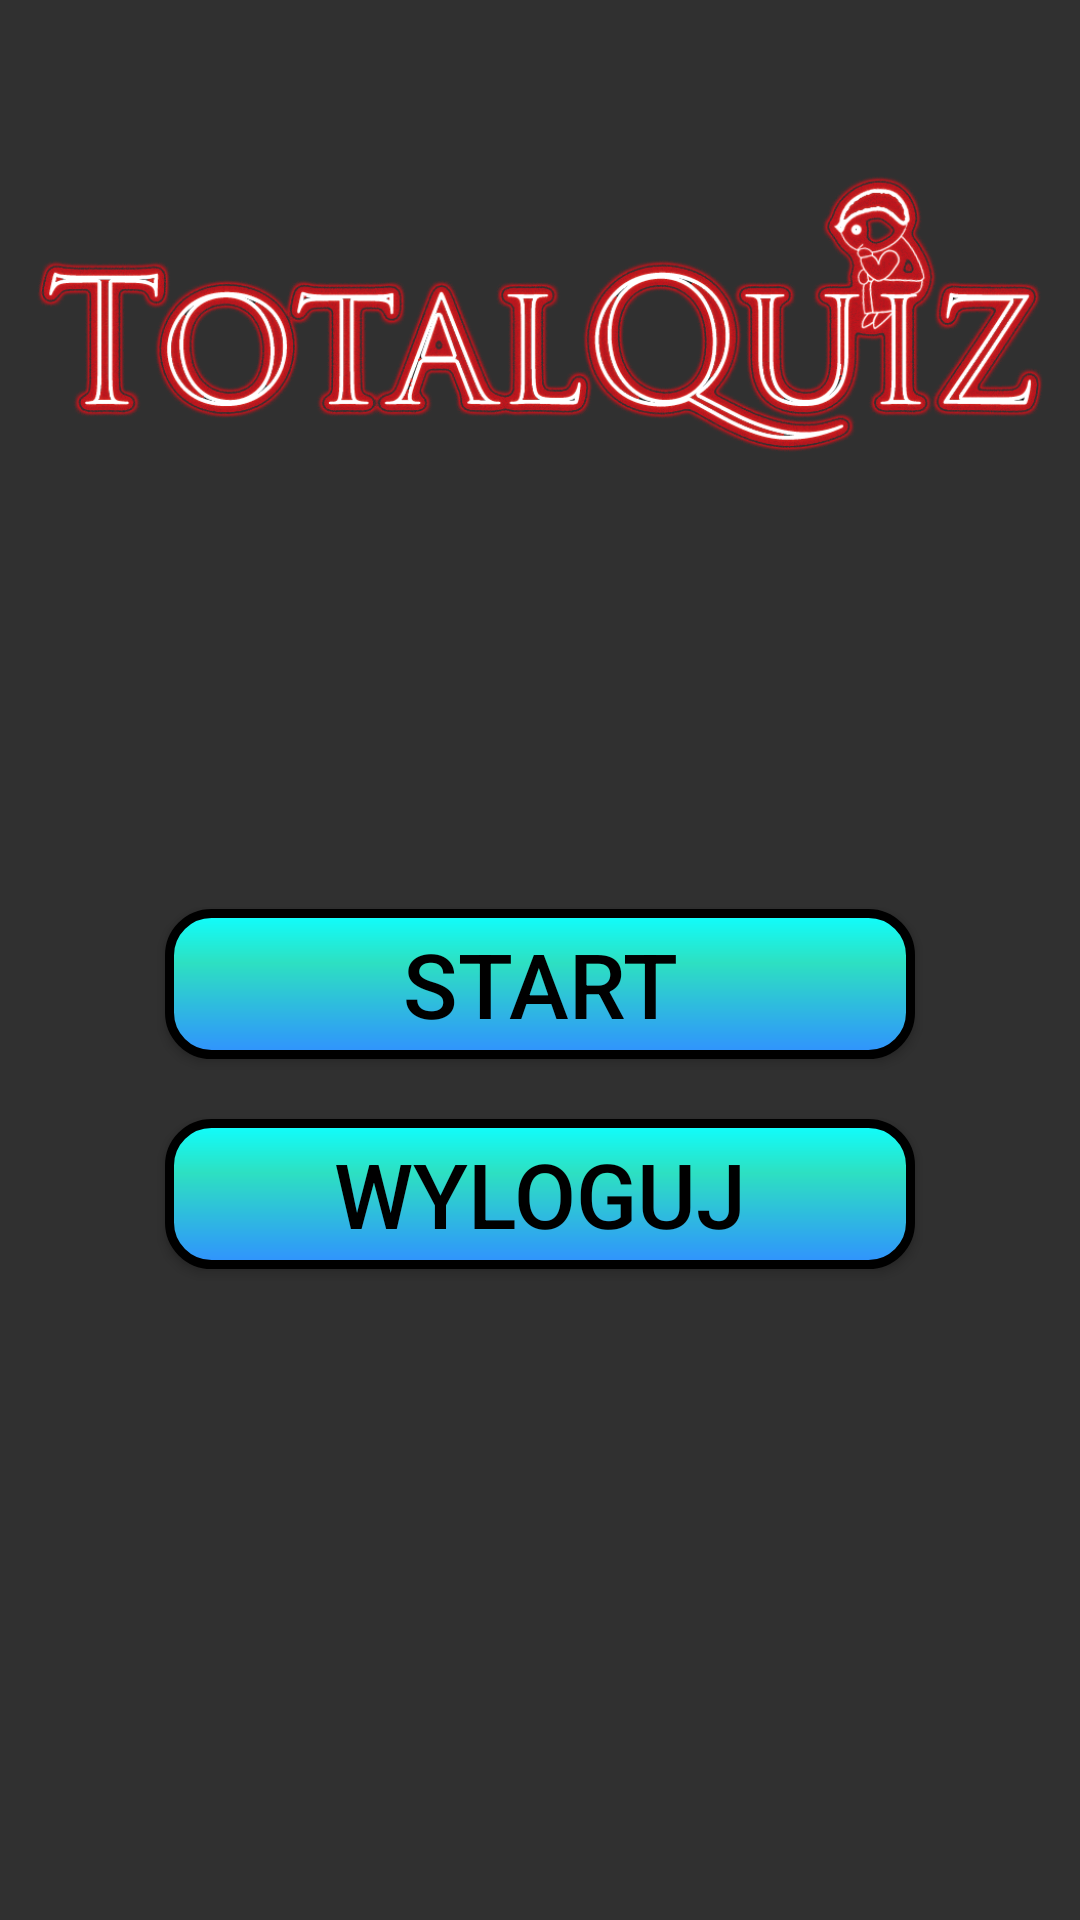

Layout XML and referenced resources for this Android screen:
<!-- AndroidManifest.xml: application theme AppTheme -->
<!-- res/layout/activity_menu.xml -->
<?xml version="1.0" encoding="utf-8"?>
<RelativeLayout xmlns:android="http://schemas.android.com/apk/res/android"
    xmlns:app="http://schemas.android.com/apk/res-auto"
    xmlns:tools="http://schemas.android.com/tools"
    android:layout_width="match_parent"
    android:layout_height="match_parent"
    tools:context=".MenuActivity"
    android:background="@drawable/background">
    <ImageView
        android:id="@+id/imageViewLogoMenu"
        android:layout_width="match_parent"
        android:layout_height="203dp"
        android:contentDescription="@string/logo"
        app:srcCompat="@drawable/logo"
        android:layout_marginTop="20dp"/>
    <Button
        android:id="@+id/buttonStart"
        android:layout_width="wrap_content"
        android:layout_height="wrap_content"
        android:background="@drawable/main_activity_buttons"
        android:text="@string/buttonStart"
        android:textSize="30sp"
        android:layout_marginTop="80dp"
        android:layout_below="@id/imageViewLogoMenu"
        android:layout_centerHorizontal="true"
        android:onClick="buttonStartOnClick"
        android:textColor="#000000"
        />
    <Button
        android:id="@+id/buttonWyloguj"
        android:layout_width="wrap_content"
        android:layout_height="wrap_content"
        android:background="@drawable/main_activity_buttons"
        android:text="@string/buttonWyloguj"
        android:textSize="30sp"
        android:layout_marginTop="20dp"
        android:layout_centerHorizontal="true"
        android:layout_below="@+id/buttonStart"
        android:onClick="LogoutButtonOnclick"
        android:textColor="#000000"
        />

</RelativeLayout>
<!-- resources referenced by this layout -->
<resources>
  <!-- drawable logo: png bitmap (drawable, 442018 bytes) -->
  <!-- drawable main_activity_buttons (drawable) -->
  <?xml version="1.0" encoding="utf-8"?>
  <shape xmlns:android="http://schemas.android.com/apk/res/android" android:shape="rectangle" >
      <corners
          android:radius="14dp"
          />
      <gradient
          android:angle="270"
          android:centerX="35%"
          android:centerColor="#2DE0C2"
          android:startColor="#0FFFFF"
          android:endColor="#3091FF"
          android:type="linear"
          />
      <padding
          android:left="0dp"
          android:top="0dp"
          android:right="0dp"
          android:bottom="0dp"
          />
      <size
          android:width="250dp"
          android:height="50dp"
          />
      <stroke
          android:width="3dp"
          android:color="#000000"
          />
  </shape>
  <string name="buttonStart">Start</string>
  <string name="buttonWyloguj">Wyloguj</string>
  <string name="logo">logo</string>
  <style name="AppTheme" parent="Theme.AppCompat.NoActionBar">
          
          <item name="colorPrimary">@color/colorPrimary</item>
          <item name="colorPrimaryDark">@color/colorPrimaryDark</item>
          <item name="colorAccent">@color/colorAccent</item>
          <item name="android:windowActionBar">false</item>
          <item name="android:windowFullscreen">true</item>
      </style>
  <color name="colorPrimary">#008577</color>
  <color name="colorPrimaryDark">#00574B</color>
  <color name="colorAccent">#D81B60</color>
</resources>
